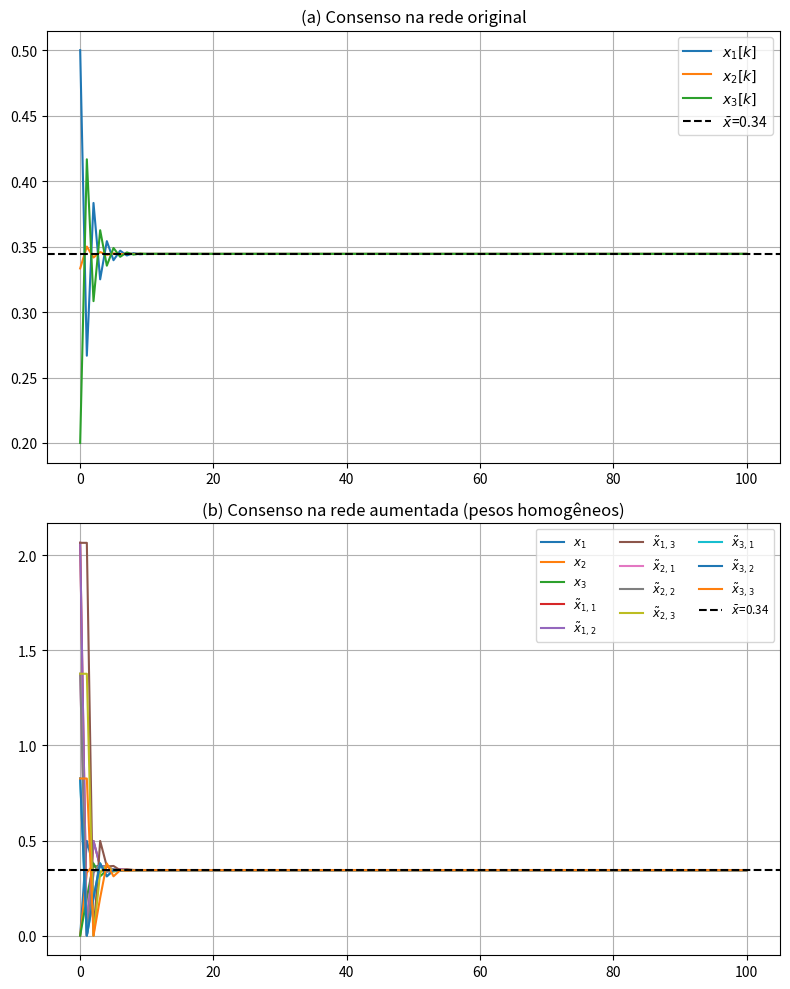

The script that saved this image:
import numpy as np
import matplotlib.pyplot as plt
from scipy.linalg import eig, eigvals
from scipy.optimize import minimize

np.set_printoptions(
    threshold=np.inf,
    linewidth=200,
    precision=3,
    suppress=True
)
# ------------------------------------------------------------
def row_normalize(M):
    """Normalização row-stochastic (evita divisão por zero)."""
    s = M.sum(axis=1, keepdims=True)
    s[s == 0] = 1e-12
    return M / s

def build_Ap_homo(N, A, w):
    """
    Constrói a matriz 4N×4N com *os mesmos* pesos w = [w01, w10, w02, w23, w30]
    para cada gadget:
      orig→aug1  = w[0]
      aug1→orig  = w[1]
      orig→aug2  = w[2]
      aug2→aug3  = w[3]
      aug3→orig  = w[4]
    """
    size = 4 * N
    Ap = np.zeros((size, size))
    Ap[:N, :N] = A  

    for i in range(N):
        inds = {
            0: i,          
            1: N + 3*i,   
            2: N + 3*i+1, 
            3: N + 3*i+2  
        }

        # ——————————————————————
        # a)
        
        Ap[inds[0], inds[1]] = w[0]
        Ap[inds[1], inds[0]] = w[1]
        Ap[inds[0], inds[3]] = w[2]
        Ap[inds[3], inds[2]] = w[3] 
        Ap[inds[2], inds[0]] = w[4]
        
        # ——————————————————————
        # b)
        '''
        Ap[inds[0], inds[1]] = w[0]
        Ap[inds[1], inds[0]] = w[1]
        Ap[inds[0], inds[2]] = w[2]
        Ap[inds[0], inds[3]] = w[3]
        Ap[inds[2], inds[0]] = w[4]
        Ap[inds[3], inds[2]] = w[5]
        '''
        # ——————————————————————
        # c)
        '''
        Ap[inds[0], inds[1]] = w[0]
        Ap[inds[0], inds[2]] = w[1]
        Ap[inds[0], inds[3]] = w[2]
        Ap[inds[1], inds[3]] = w[3]
        Ap[inds[2], inds[3]] = w[4]
        Ap[inds[3], inds[0]] = w[5]
        '''
        # ——————————————————————
        # d)
        '''
        Ap[inds[0], inds[1]] = w[0]
        Ap[inds[1], inds[0]] = w[1]
        Ap[inds[0], inds[3]] = w[2]
        Ap[inds[3], inds[0]] = w[3]
        Ap[inds[3], inds[2]] = w[4]
        Ap[inds[2], inds[0]] = w[5]
        '''
        # ——————————————————————
        # e)
        '''
        Ap[inds[0], inds[1]] = w[0]
        Ap[inds[1], inds[2]] = w[1]
        Ap[inds[2], inds[0]] = w[2]
        Ap[inds[3], inds[2]] = w[3]
        Ap[inds[0], inds[3]] = w[4]
        Ap[inds[3], inds[0]] = w[5]
        '''
        # ——————————————————————
        # f)
        '''
        Ap[inds[0], inds[1]] = w[0]
        Ap[inds[1], inds[0]] = w[1]
        Ap[inds[1], inds[2]] = w[2]
        Ap[inds[2], inds[0]] = w[3]
        Ap[inds[0], inds[3]] = w[4]
        Ap[inds[3], inds[0]] = w[5]
        Ap[inds[3], inds[2]] = w[6]
        '''
        # ——————————————————————
        # g)
        '''
        Ap[inds[0], inds[1]] = w[0]
        Ap[inds[1], inds[0]] = w[1]
        Ap[inds[0], inds[2]] = w[2]
        Ap[inds[2], inds[0]] = w[3]
        Ap[inds[0], inds[3]] = w[4]
        Ap[inds[3], inds[0]] = w[5]
        Ap[inds[3], inds[2]] = w[6]
        '''
        # ——————————————————————
        # h)
        '''
        Ap[inds[0], inds[1]] = w[0]
        Ap[inds[1], inds[0]] = w[1]
        Ap[inds[1], inds[2]] = w[2]
        Ap[inds[2], inds[0]] = w[3]
        Ap[inds[0], inds[2]] = w[4]
        Ap[inds[0], inds[3]] = w[5]
        Ap[inds[3], inds[2]] = w[6]
        '''
        # ——————————————————————
        # i)
        '''
        Ap[inds[0], inds[1]] = w[0]
        Ap[inds[1], inds[2]] = w[1]
        Ap[inds[2], inds[1]] = w[2]
        Ap[inds[2], inds[0]] = w[3]
        Ap[inds[0], inds[2]] = w[4]
        Ap[inds[0], inds[3]] = w[5]
        Ap[inds[3], inds[2]] = w[6]
        '''
        # ——————————————————————
        # j)
        '''
        Ap[inds[0], inds[1]] = w[0]
        Ap[inds[1], inds[0]] = w[1]
        Ap[inds[0], inds[2]] = w[2]
        Ap[inds[2], inds[1]] = w[3]
        Ap[inds[2], inds[3]] = w[4]
        Ap[inds[0], inds[3]] = w[5]
        Ap[inds[3], inds[0]] = w[6]
        '''
        # ——————————————————————
        # k)
        '''
        Ap[inds[0], inds[1]] = w[0]
        Ap[inds[1], inds[0]] = w[1]
        Ap[inds[1], inds[2]] = w[2]
        Ap[inds[2], inds[0]] = w[3]
        Ap[inds[3], inds[2]] = w[4]
        Ap[inds[0], inds[3]] = w[5]
        Ap[inds[3], inds[0]] = w[6]
        '''
        # ——————————————————————
        # l)
        '''
        Ap[inds[0], inds[1]] = w[0]
        Ap[inds[1], inds[0]] = w[1]
        Ap[inds[0], inds[2]] = w[2]
        Ap[inds[2], inds[0]] = w[3]
        Ap[inds[3], inds[0]] = w[4]
        Ap[inds[0], inds[3]] = w[5]
        Ap[inds[2], inds[1]] = w[6]
        Ap[inds[2], inds[3]] = w[7]
        '''
        # ——————————————————————
        # m)
        '''
        Ap[inds[0], inds[1]] = w[0]
        Ap[inds[1], inds[0]] = w[1]
        Ap[inds[0], inds[2]] = w[2]
        Ap[inds[2], inds[0]] = w[3]
        Ap[inds[3], inds[0]] = w[4]
        Ap[inds[0], inds[3]] = w[5]
        Ap[inds[1], inds[2]] = w[6]
        Ap[inds[3], inds[2]] = w[7]
        '''
    return row_normalize(Ap)

def consensus_rate_homo(w):

    P = build_Ap_homo(N, A_norm, w)
    vals = np.abs(eigvals(P))
    vals.sort()
    return vals[-2]

# Definição da rede base
N = 3
A = np.array([
    [0,   0.5, 0.5],
    [0.5, 0,   0.5],
    [0.5, 0.5, 0  ]
], dtype=float)
A_norm = row_normalize(A)
x0 = np.array([0.5, 1/3, 0.2])

# 
w0 = np.ones(5)
bounds = [(0.1, 5)] * 5

#
res = minimize(
    consensus_rate_homo,
    w0,
    method="trust-constr",
    bounds=bounds
)
w_opt = res.x


print("Pesos homogêneos ótimos (w*):", np.round(w_opt, 4))
print("λ₂(P) mínimo =", np.round(res.fun, 4), "\n")


Ap = build_Ap_homo(N, A_norm, w_opt)
print("Matriz A^P completa:\n", Ap, "\n")

# Cálculo do autovetor esquerdo v0 normalizado
w_vals, V = eig(Ap.T)
idx = np.argmin(np.abs(w_vals - 1))
v0 = np.real(V[:, idx])
v0 /= v0.sum()
print("v₀ (autovetor esquerdo):")
for i, val in enumerate(v0):
    label = f"orig{i+1}" if i < N else f"aug{(i-N)//3+1}_{(i-N)%3+1}"
    print(f"  {label}: {val:.4f}")
print("Left eigenvector v0 =", np.round(v0,3), "\n")


alpha = np.ones(N)
beta  = np.ones(N)
gamma = np.ones(N)

x_p0 = np.zeros(4*N)
for j in range(N):
    a, b, g = alpha[j], beta[j], gamma[j]
    coeff = 4 * x0[j] / (a + b + g)
    x_p0[N+3*j : N+3*j+3] = [coeff*a, coeff*b, coeff*g]
target = x0.mean()
x_p0 *= target / (v0 @ x_p0)

steps, tol = 100, 1e-4
Xo = np.zeros((N, steps+1)); Xa = np.zeros((4*N, steps+1))
Xo[:,0], Xa[:,0] = x0, x_p0
for k in range(steps):
    Xo[:,k+1] = A_norm @ Xo[:,k]
    Xa[:,k+1] = Ap     @ Xa[:,k]

orig_conv = next(k for k in range(steps+1)
                 if np.max(np.abs(Xo[:,k] - target)) < tol)
aug_conv  = next(k for k in range(steps+1)
                 if np.max(np.abs(Xa[:,k] - target)) < tol)

consensus_orig = Xo[:, orig_conv]
consensus_aug  = Xa[:,  aug_conv]

print(f"\nOriginal convergiu em {orig_conv} steps")
print(" → Estado final (original):", np.round(consensus_orig, 4))

print(f"Augmented convergiu em {aug_conv} steps")
print(" → Estado final (augmented):", np.round(consensus_aug, 4))


fig, (ax1, ax2) = plt.subplots(2,1, figsize=(8,10))
for i in range(N):
    ax1.plot(Xo[i], label=f'$x_{{{i+1}}}[k]$')
ax1.axhline(target, ls='--', color='k', label=f'$\\bar x$={target:.2f}')
ax1.set_title('(a) Consenso na rede original')
ax1.legend(); ax1.grid()

for i in range(4*N):
    lbl = f'$x_{{{i+1}}}$' if i<N else f'$\\tilde x_{{{(i-N)//3+1},{(i-N)%3+1}}}$'
    ax2.plot(Xa[i], label=lbl)
ax2.axhline(target, ls='--', color='k', label=f'$\\bar x$={target:.2f}')
ax2.set_title('(b) Consenso na rede aumentada (pesos homogêneos)')
ax2.legend(ncol=3, fontsize='small'); ax2.grid()

plt.tight_layout()
plt.show()
